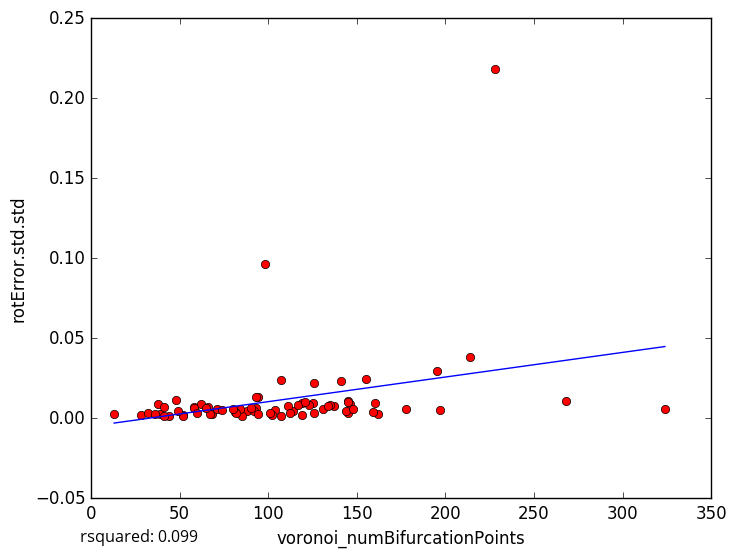

Values plotted in this chart, from the file beside it:
voronoi_numBifurcationPoints, rotError.std.std
324, 0.005687
228, 0.2184
131, 0.005809
162, 0.002382
88, 0.004438
28, 0.002212
44, 0.001249
93, 0.006708
197, 0.005264
146, 0.009132
85, 0.001098
52, 0.00182
48, 0.01158
39, 0.002426
38, 0.008818
52, 0.001552
41, 0.001336
32, 0.003303
114, 0.004278
145, 0.01082
119, 0.009397
68, 0.00241
195, 0.02962
107, 0.0239
98, 0.0967
126, 0.02203
66, 0.006932
58, 0.007196
41, 0.007297
125, 0.009281
107, 0.001463
145, 0.003452
141, 0.02352
92, 0.004315
268, 0.01092
214, 0.03846
145, 0.01016
178, 0.006049
36, 0.002372
104, 0.005333
117, 0.007988
49, 0.004806
160, 0.009313
159, 0.003585
62, 0.009075
102, 0.001979
137, 0.007527
155, 0.02452
94, 0.01316
135, 0.008169
84, 0.005962
144, 0.004685
67, 0.002904
90, 0.006647
71, 0.005937
126, 0.003169
81, 0.004085
134, 0.00741
82, 0.003583
94, 0.002956
... 18 more rows
